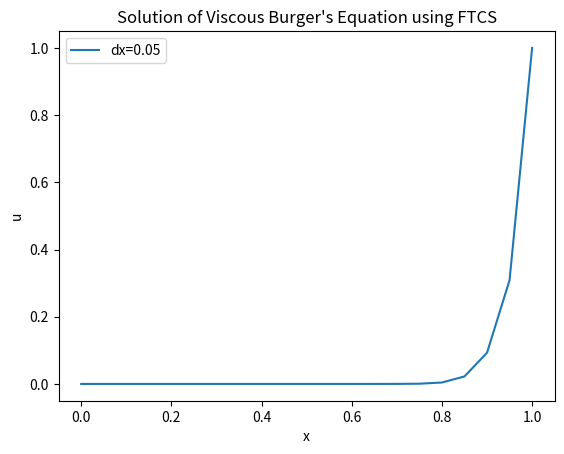

Write the Python code that produced this figure.
import numpy as np
import matplotlib.pyplot as plt

def solve_burgers_FTCS(dx, dt, x_max, t_max, Pe):
    # 网格点数和时间步数
    Nx = int(x_max / dx) + 1
    Nt = int(t_max / dt)
    
    # 网格和时间步初始化
    x = np.linspace(0, x_max, Nx)
    u = np.zeros(Nx)
    u_new = np.zeros(Nx)
    
    # 初始条件
    u[:] = 0  # u(x, 0) = 0
    
    # FTCS迭代
    for n in range(1, Nt+1):
        for i in range(1, Nx-1):
            u_new[i] = u[i] + dt * (1/Pe) * (u[i+1] - 2*u[i] + u[i-1]) / (dx**2) - dt * u[i] * (u[i+1] - u[i-1]) / (2*dx)
        # 边界条件
        u_new[0] = 0  # u(0, t) = 0
        u_new[-1] = 1  # u(1, t) = 1
        u[:] = u_new
    
    return x, u

# 参数
Pe = 50
x_max = 1
t_max = 0.1 # 示例结束时间
dx = 1/20  # 最细的网格
dt = 0.0001  # 选择一个合适的时间步长

# 解决问题
x, u = solve_burgers_FTCS(dx, dt, x_max, t_max, Pe)

# 绘图
plt.plot(x, u, label=f'dx={dx}')
plt.xlabel('x')
plt.ylabel('u')
plt.title('Solution of Viscous Burger\'s Equation using FTCS')
plt.legend()
plt.show()
